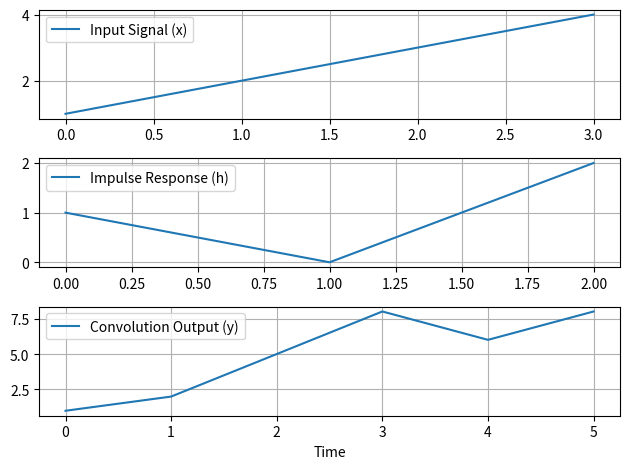

Recreate this plot in Python.
import numpy as np
import matplotlib.pyplot as plt

# Define signals (replace with your actual data)
x = np.array([1, 2, 3, 4])
h = np.array([1, 0, 2])

# Perform convolution using loop (assuming you want to avoid built-in functions)
def my_convolve(x, h):
  N = len(x) + len(h) - 1
  y = np.zeros(N)
  for n in range(N):
    for k in range(max(0, n - len(h) + 1), min(len(x), n + 1)):
      y[n] += x[k] * h[n - k]
  return y

y = my_convolve(x, h)

# Plot the signals and convolution result
plt.subplot(3, 1, 1)
plt.plot(x, label='Input Signal (x)')
plt.legend()
plt.grid(True)

plt.subplot(3, 1, 2)
plt.plot(h, label='Impulse Response (h)')
plt.legend()
plt.grid(True)

plt.subplot(3, 1, 3)
plt.plot(y, label='Convolution Output (y)')
plt.legend()
plt.grid(True)
plt.xlabel('Time')

plt.tight_layout()
plt.show()
